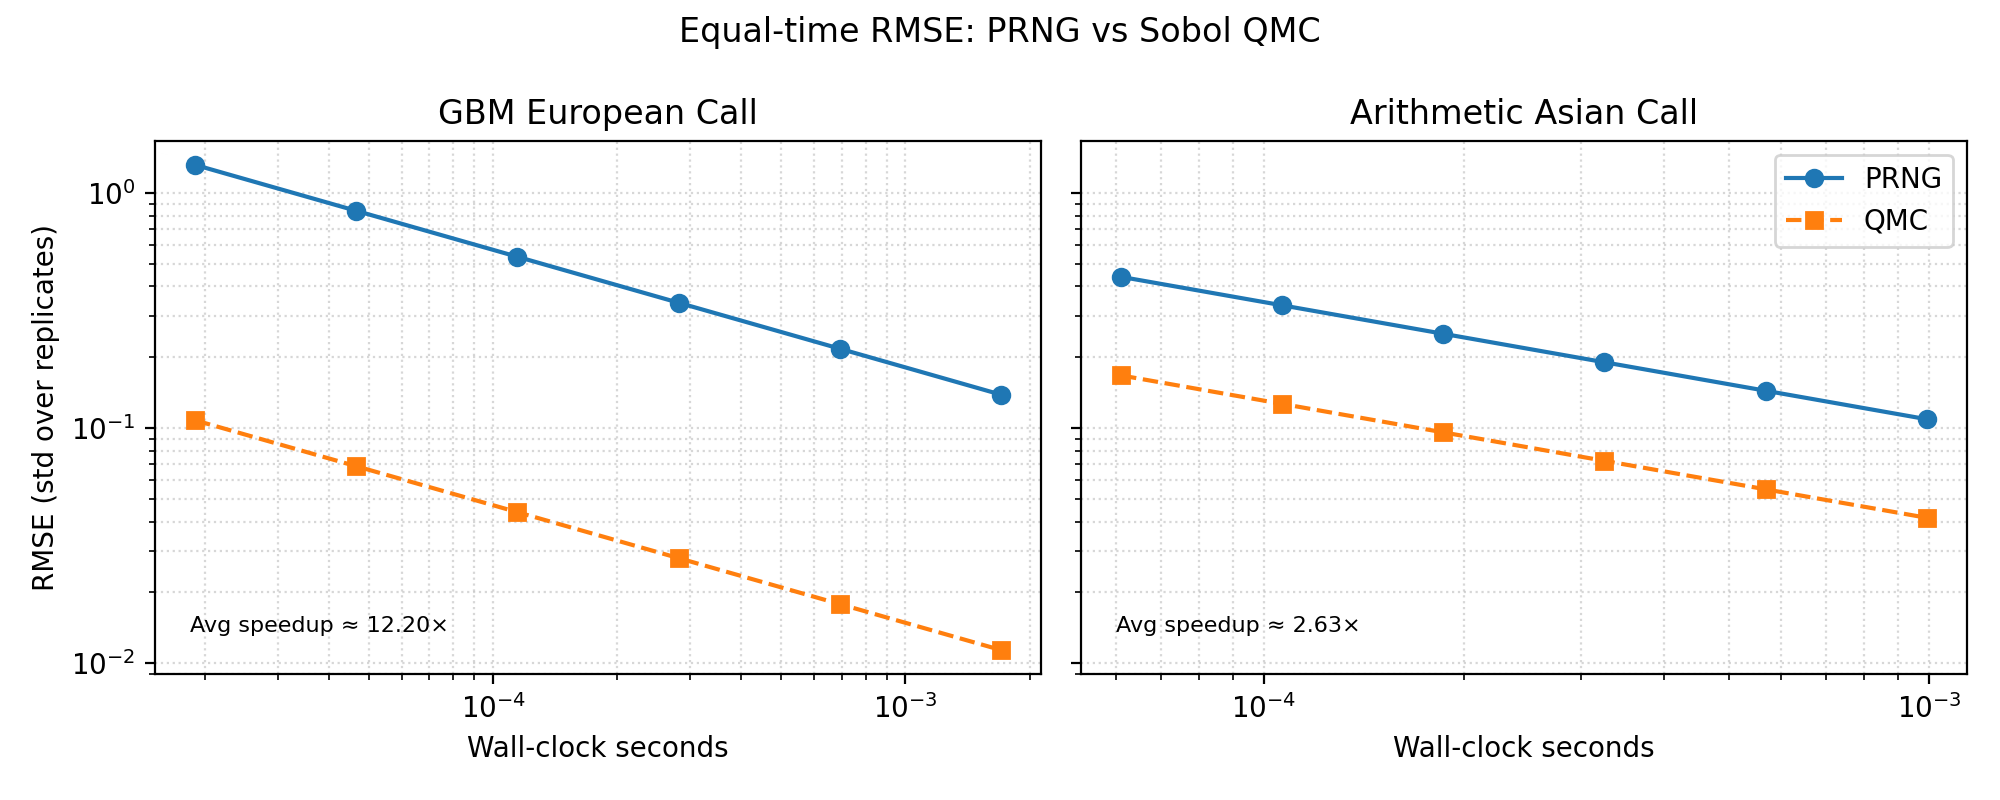

The file beside this chart, header and first rows:
payoff, time_seconds, paths_prng, paths_qmc, rmse_prng, rmse_qmc, rmse_ratio
call, 0.00001894, 83.59, 9.652, 1.315, 0.1078, 12.2
call, 0.00004657, 205.5, 23.74, 0.8389, 0.06877, 12.2
call, 0.0001145, 505.5, 58.37, 0.535, 0.04386, 12.2
call, 0.0002816, 1243, 143.5, 0.3411, 0.02797, 12.2
call, 0.0006925, 3057, 353, 0.2175, 0.01783, 12.2
call, 0.001703, 7516, 867.9, 0.1387, 0.01137, 12.2
asian, 0.00006106, 309.7, 44.8, 0.4395, 0.1674, 2.626
asian, 0.0001066, 540.9, 78.25, 0.3326, 0.1267, 2.626
asian, 0.0001862, 944.7, 136.7, 0.2517, 0.09584, 2.626
asian, 0.0003253, 1650, 238.7, 0.1904, 0.07252, 2.626
asian, 0.0005681, 2882, 416.9, 0.1441, 0.05487, 2.626
asian, 0.0009922, 5033, 728.1, 0.109, 0.04152, 2.626
